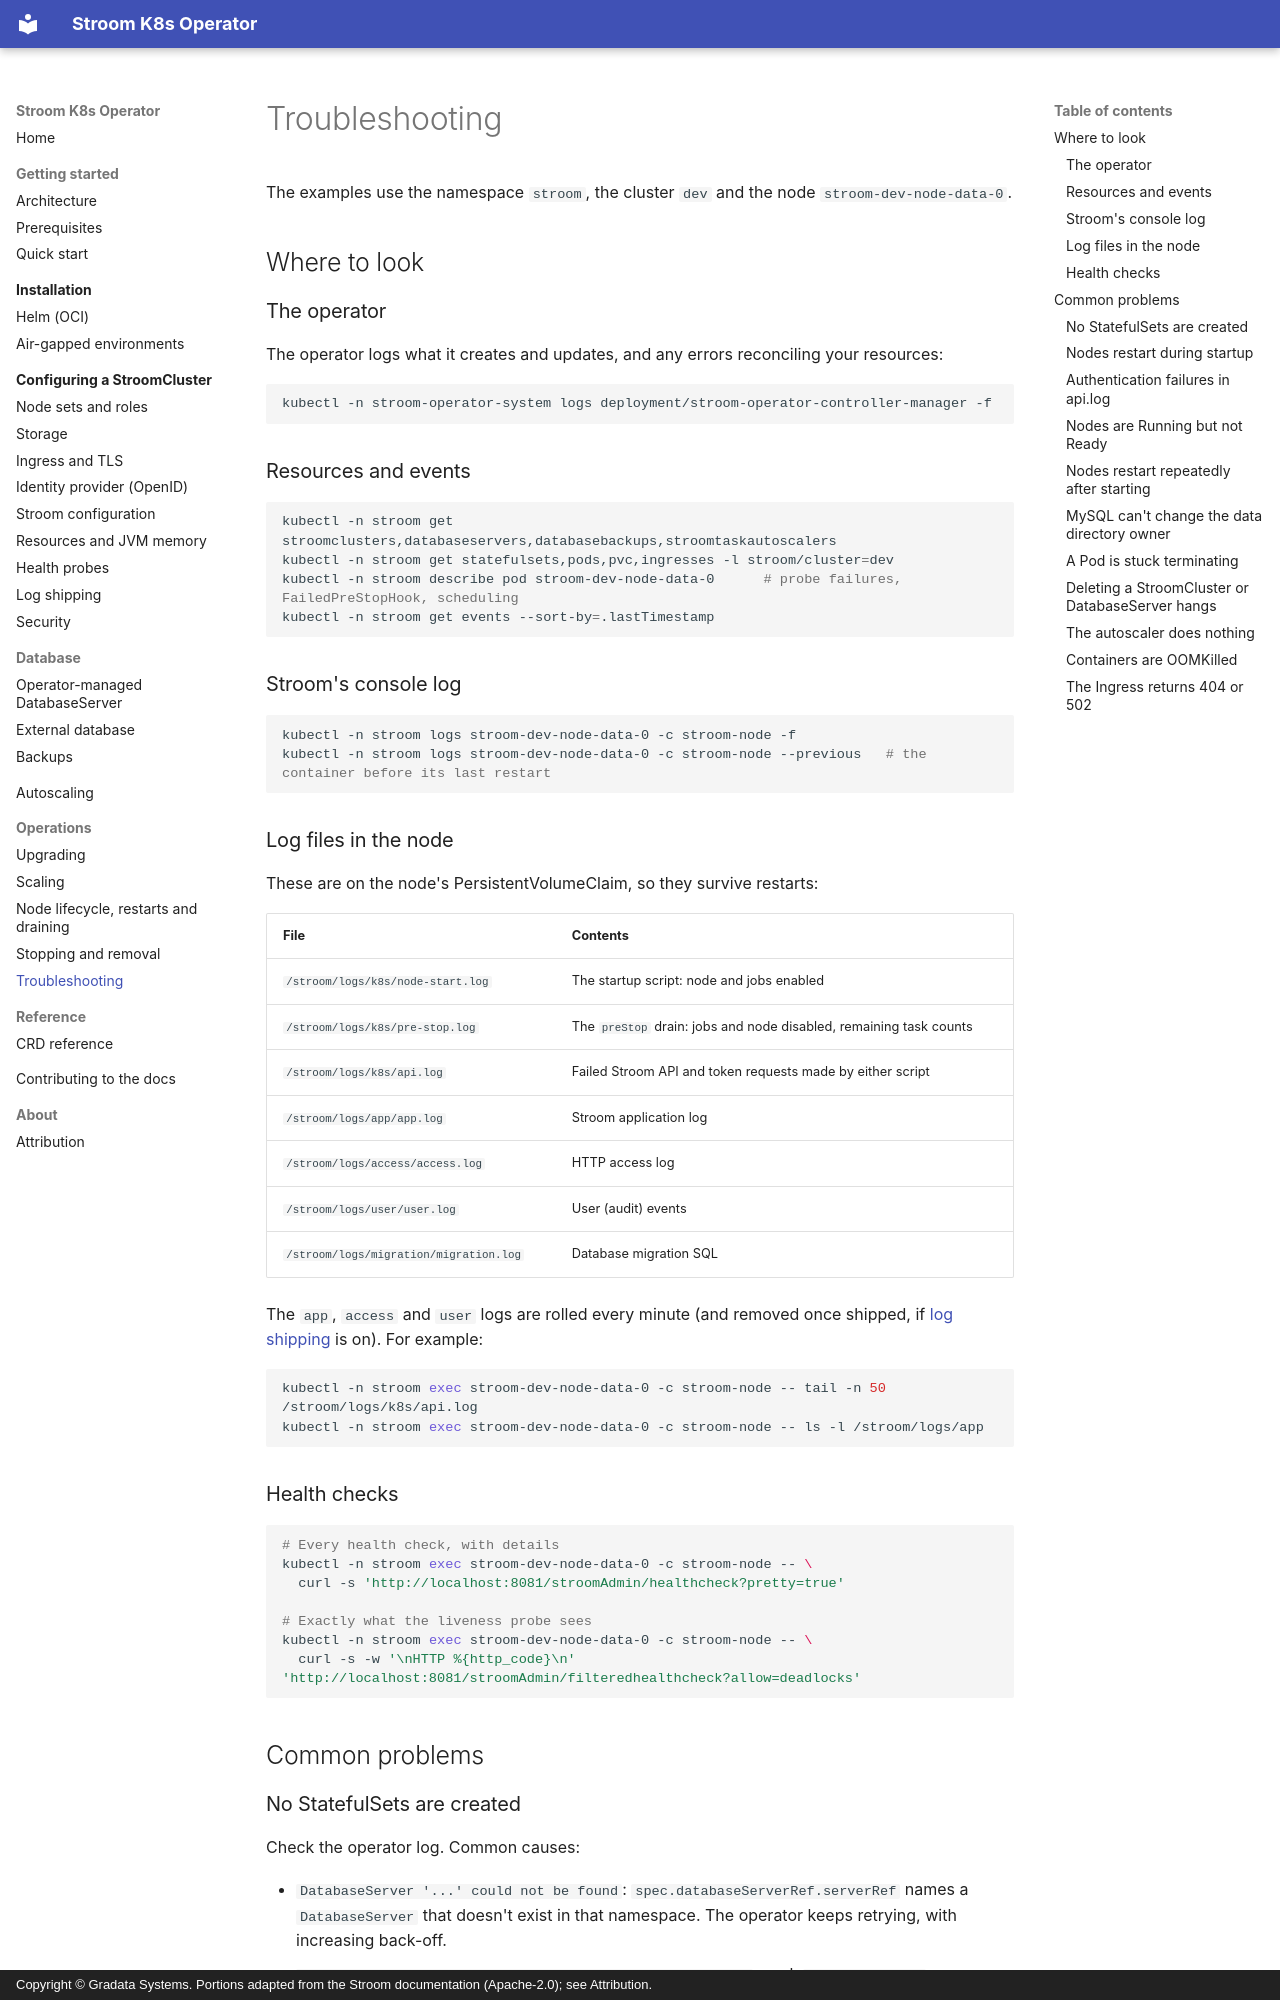

repository: gradata-systems/stroom-k8s-operator · page: operations/troubleshooting/index.html · generator: mkdocs · copyright: Copyright © Gradata Systems. Portions adapted from the Stroom documentation (Apache-2.0); see Attribution.

# Troubleshooting

The examples use the namespace `stroom`, the cluster `dev` and the node `stroom-dev-node-data-0`.

## Where to look

### The operator

The operator logs what it creates and updates, and any errors reconciling your resources:

```shell
kubectl -n stroom-operator-system logs deployment/stroom-operator-controller-manager -f
```

### Resources and events

```shell
kubectl -n stroom get stroomclusters,databaseservers,databasebackups,stroomtaskautoscalers
kubectl -n stroom get statefulsets,pods,pvc,ingresses -l stroom/cluster=dev
kubectl -n stroom describe pod stroom-dev-node-data-0      # probe failures, FailedPreStopHook, scheduling
kubectl -n stroom get events --sort-by=.lastTimestamp
```

### Stroom's console log

```shell
kubectl -n stroom logs stroom-dev-node-data-0 -c stroom-node -f
kubectl -n stroom logs stroom-dev-node-data-0 -c stroom-node --previous   # the container before its last restart
```

### Log files in the node

These are on the node's PersistentVolumeClaim, so they survive restarts:

| File | Contents |
| --- | --- |
| `/stroom/logs/k8s/node-start.log` | The startup script: node and jobs enabled |
| `/stroom/logs/k8s/pre-stop.log` | The `preStop` drain: jobs and node disabled, remaining task counts |
| `/stroom/logs/k8s/api.log` | Failed Stroom API and token requests made by either script |
| `/stroom/logs/app/app.log` | Stroom application log |
| `/stroom/logs/access/access.log` | HTTP access log |
| `/stroom/logs/user/user.log` | User (audit) events |
| `/stroom/logs/migration/migration.log` | Database migration SQL |

The `app`, `access` and `user` logs are rolled every minute (and removed once shipped, if
[log shipping](../configuration/log-shipping.md) is on). For example:

```shell
kubectl -n stroom exec stroom-dev-node-data-0 -c stroom-node -- tail -n 50 /stroom/logs/k8s/api.log
kubectl -n stroom exec stroom-dev-node-data-0 -c stroom-node -- ls -l /stroom/logs/app
```

### Health checks

```shell
# Every health check, with details
kubectl -n stroom exec stroom-dev-node-data-0 -c stroom-node -- \
  curl -s 'http://localhost:8081/stroomAdmin/healthcheck?pretty=true'

# Exactly what the liveness probe sees
kubectl -n stroom exec stroom-dev-node-data-0 -c stroom-node -- \
  curl -s -w '\nHTTP %{http_code}\n' 'http://localhost:8081/stroomAdmin/filteredhealthcheck?allow=deadlocks'
```

## Common problems

### No StatefulSets are created

Check the operator log. Common causes:

- `DatabaseServer '...' could not be found`: `spec.databaseServerRef.serverRef` names a `DatabaseServer` that
  doesn't exist in that namespace. The operator keeps retrying, with increasing back-off.
- `DatabaseServer ... already claimed by StroomCluster ...`: each `DatabaseServer` serves only one cluster.
- A Kubernetes validation error when updating a StatefulSet: you changed an immutable field. See
  [Applying changes](../configuration/index.md#applying-changes).
